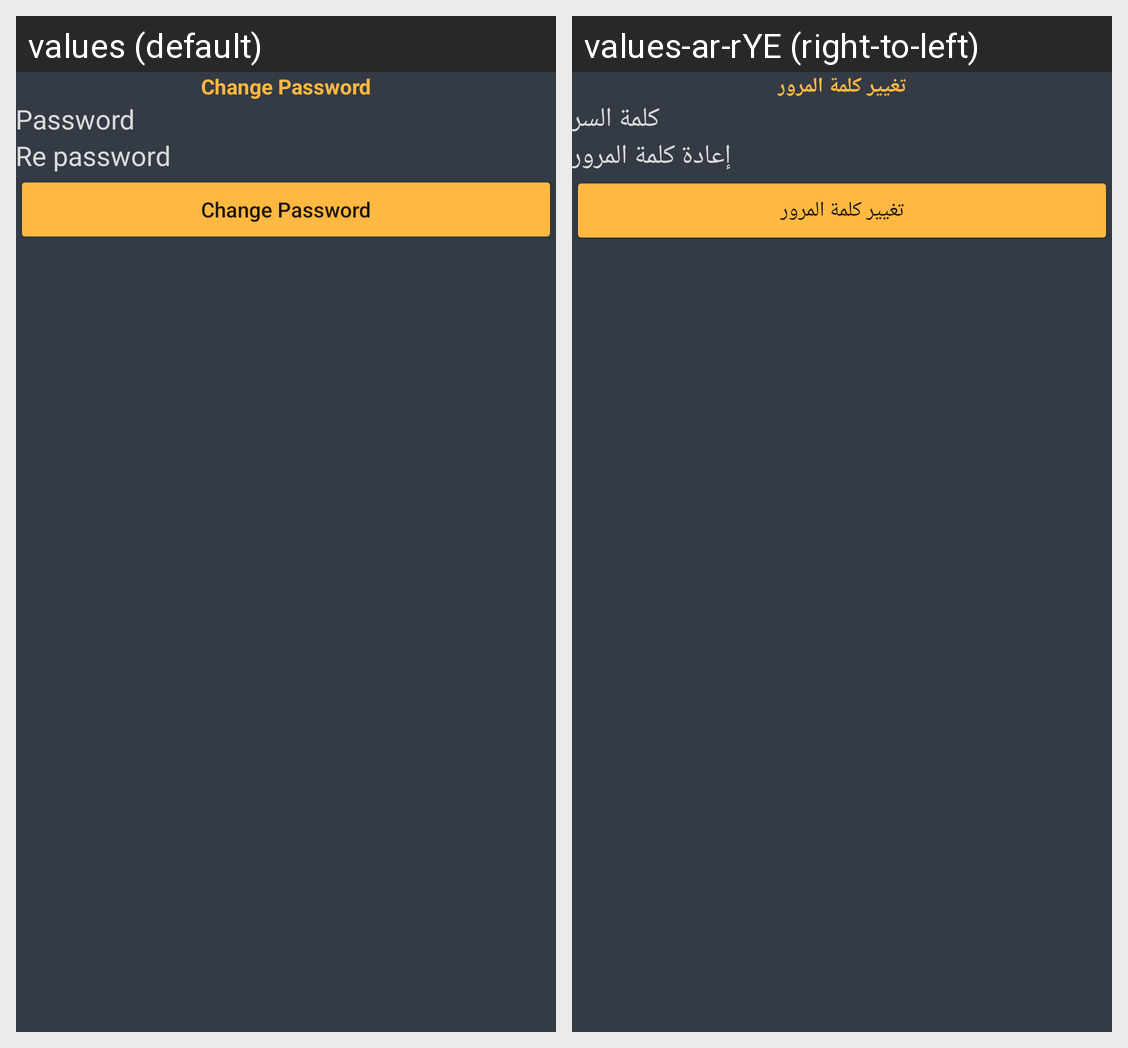

Here is an Android app screen in its default locale and in the app's own translations. Write out the translated-string differences for the strings that appear on this screen.
Android screen res/layout/activity_change_password.xml rendered under 2 locales, left to right: values (default), values-ar-rYE (right-to-left). Device: Nexus 5 (rendered at 1080×1920; each locale shown at half size, 540×960, under a caption strip naming it); theme Theme.MaintenanceHouse.
Strings drawn on this screen, with the default value and each locale's value (text and hints the layout hard-codes, and strings that could not be matched under every locale, appear in the picture but are not listed):

change_password
  values: Change Password
  values-ar-rYE: تغيير كلمة المرور

password
  values: Password
  values-ar-rYE: كلمة السر

re_password
  values: Re password
  values-ar-rYE: إعادة كلمة المرور
